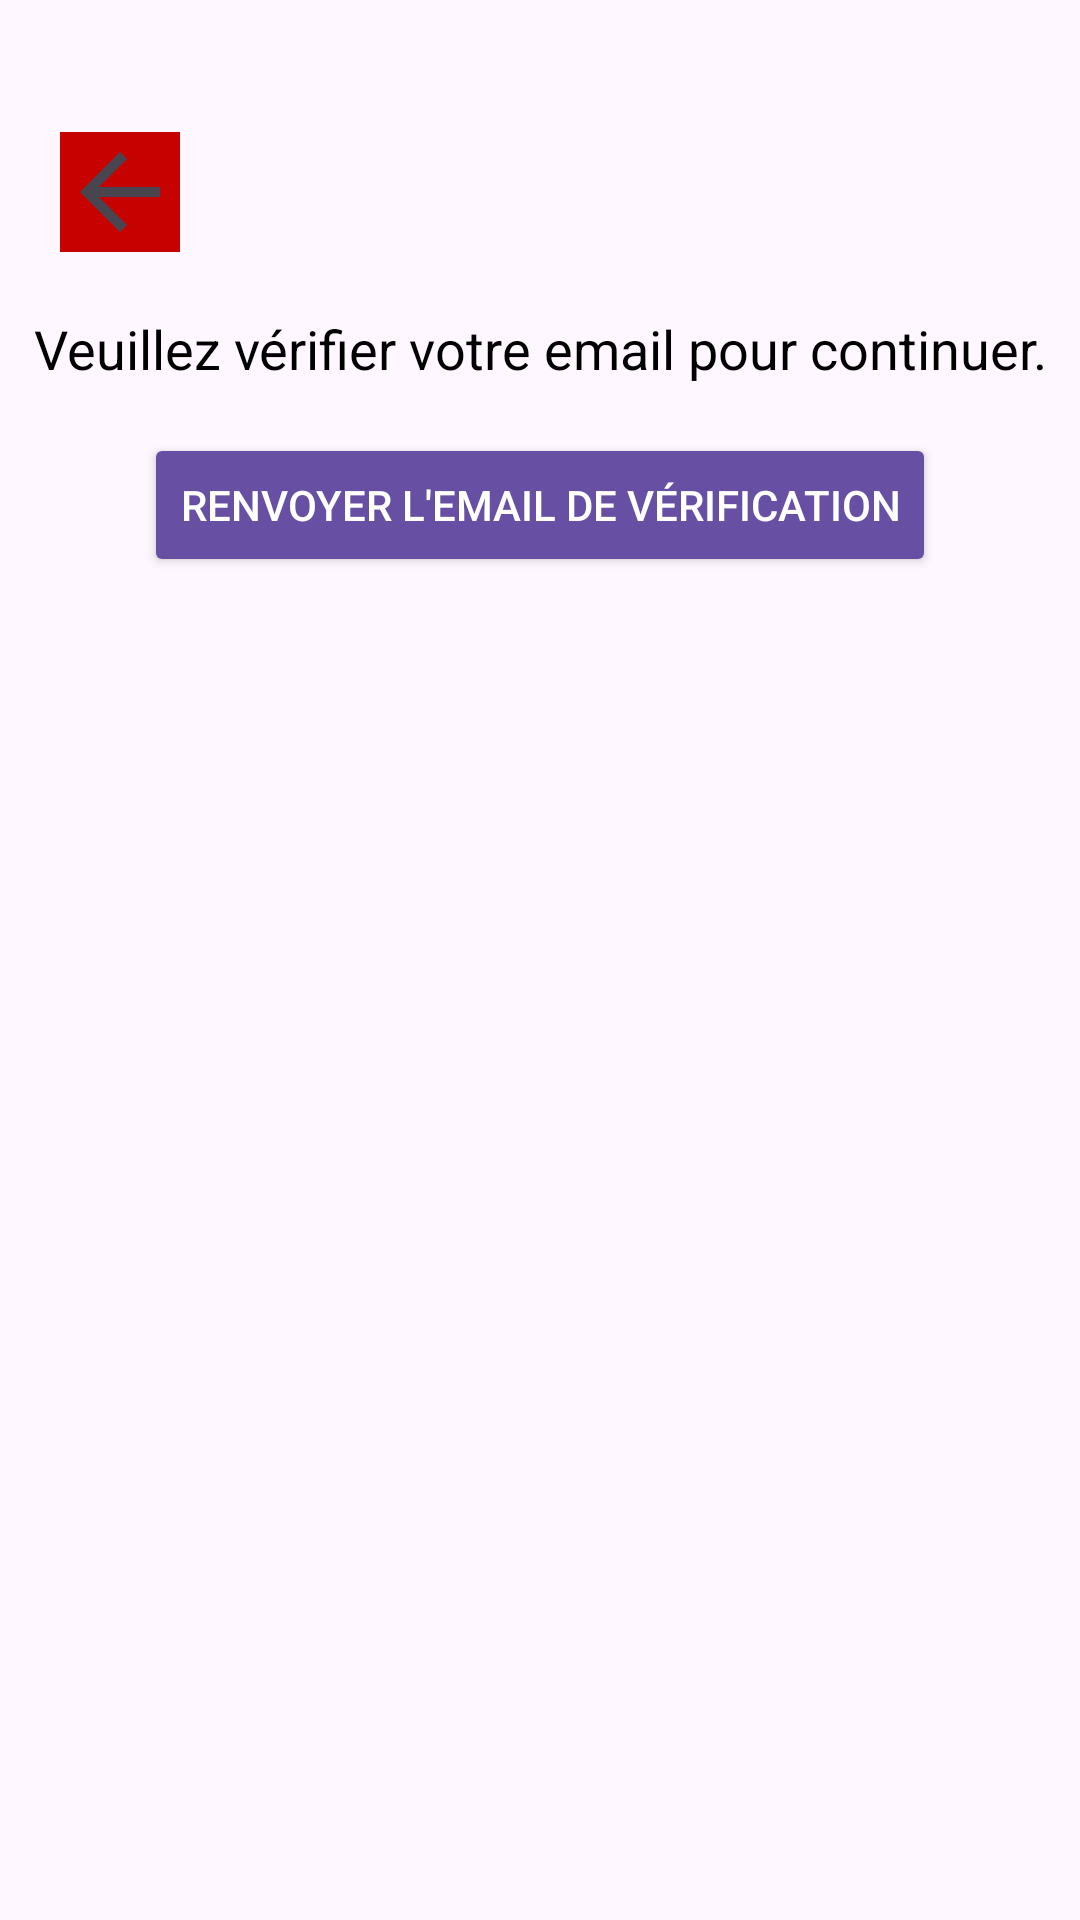

Android layout source for this screen:
<!-- AndroidManifest.xml: application theme Theme.Gestion_Univ -->
<!-- res/layout/activity_verification_email.xml -->
<?xml version="1.0" encoding="utf-8"?>
<androidx.constraintlayout.widget.ConstraintLayout
    xmlns:android="http://schemas.android.com/apk/res/android"
    xmlns:app="http://schemas.android.com/apk/res-auto"
    xmlns:tools="http://schemas.android.com/tools"
    android:id="@+id/main"
    android:layout_width="match_parent"
    android:layout_height="match_parent"
    tools:context=".verificationEmail">
    <ImageView
        android:id="@+id/bckEmail"
        android:layout_width="40dp"
        android:layout_height="40dp"
        android:layout_marginStart="20dp"
        android:layout_marginTop="44dp"
        android:background="@color/red"
        app:layout_constraintStart_toStartOf="parent"
        app:layout_constraintTop_toTopOf="parent"
        app:srcCompat="?attr/homeAsUpIndicator" />

    

    

    <TextView
        android:id="@+id/tv_verification_message"
        android:layout_width="wrap_content"
        android:layout_height="wrap_content"
        android:layout_marginStart="16dp"
        android:layout_marginTop="20dp"
        android:layout_marginEnd="16dp"
        android:text="Veuillez vérifier votre email pour continuer."
        android:textColor="@android:color/black"
        android:textSize="18sp"
        app:layout_constraintEnd_toEndOf="parent"
        app:layout_constraintHorizontal_bias="0.487"
        app:layout_constraintStart_toStartOf="parent"
        app:layout_constraintTop_toBottomOf="@+id/bckEmail" />

    <Button
        android:id="@+id/btnResendVerification"
        android:layout_width="wrap_content"
        android:layout_height="wrap_content"
        android:text="Renvoyer l'email de vérification"
        android:textColor="@android:color/white"
        android:backgroundTint="?attr/colorPrimary"
        android:layout_marginTop="16dp"
        app:layout_constraintTop_toBottomOf="@+id/tv_verification_message"
        app:layout_constraintStart_toStartOf="parent"
        app:layout_constraintEnd_toEndOf="parent" />

    

</androidx.constraintlayout.widget.ConstraintLayout>
<!-- resources referenced by this layout -->
<resources>
  <color name="red">#c70000</color>
  <style name="Theme.Gestion_Univ" parent="Base.Theme.Gestion_Univ" />
  <style name="Base.Theme.Gestion_Univ" parent="Theme.Material3.DayNight.NoActionBar">
          
          
          
          <item name="android:statusBarColor">@android:color/transparent</item>
      </style>
</resources>
